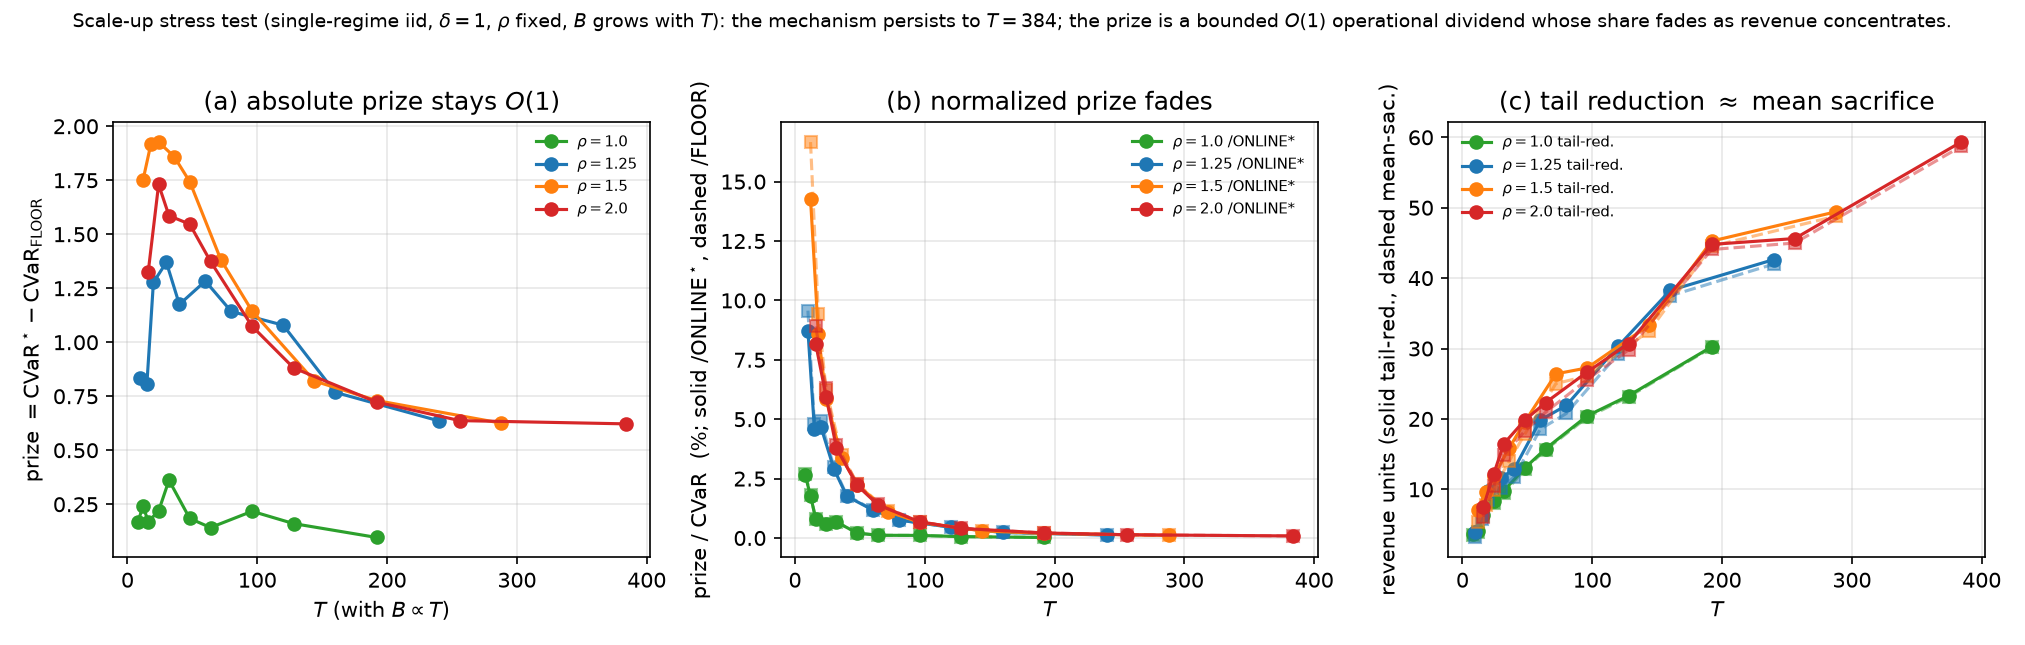

Values plotted in this chart, from the file beside it:
rho, T, B, rho_real, cvar_F, cvar_S, prize, pct_co, pct_cf, tail_red, mean_sac, mu_F, mu_S, resid, sec
1.0, 8, 4, 1.0, 6.152, 6.318, 0.1662, 2.631, 2.702, 3.639, 3.473, 18.81, 15.33, 0.0, 0.003461
1.0, 12, 6, 1.0, 13.38, 13.62, 0.2417, 1.775, 1.807, 4.142, 3.9, 28.89, 24.99, 0.0, 0.007029
1.0, 16, 8, 1.0, 20.76, 20.93, 0.1698, 0.8111, 0.8177, 6.415, 6.245, 39.04, 32.8, 0.0, 0.01397
1.0, 24, 12, 1.0, 36.72, 36.94, 0.2184, 0.5912, 0.5948, 8.319, 8.1, 59.44, 51.34, 0.0, 0.0382
1.0, 32, 16, 1.0, 53.39, 53.75, 0.3612, 0.6719, 0.6764, 9.81, 9.449, 79.91, 70.47, 0.0, 0.08536
1.0, 48, 24, 1.0, 88.17, 88.35, 0.1841, 0.2083, 0.2087, 13.03, 12.85, 121, 108.1, 0.0, 0.3344
1.0, 64, 32, 1.0, 124, 124.1, 0.142, 0.1144, 0.1146, 15.75, 15.61, 162.1, 146.5, 0.0, 0.9515
1.0, 96, 48, 1.0, 197.6, 197.8, 0.2173, 0.1099, 0.11, 20.42, 20.2, 244.6, 224.4, 0.0, 3.95
1.0, 128, 64, 1.0, 272.6, 272.8, 0.1604, 0.05879, 0.05883, 23.3, 23.14, 327.2, 304, 0.0, 13.95
1.0, 192, 96, 1.0, 425.3, 425.4, 0.09611, 0.02259, 0.0226, 30.25, 30.15, 492.5, 462.4, 0.0, 62.15
1.25, 10, 4, 1.25, 8.735, 9.571, 0.8358, 8.733, 9.569, 3.995, 3.159, 22, 18.84, 0.0, 0.004
1.25, 15, 6, 1.25, 16.82, 17.62, 0.8086, 4.588, 4.809, 6.533, 5.725, 33.84, 28.12, 0.0, 0.008667
1.25, 20, 8, 1.25, 26.02, 27.3, 1.277, 4.679, 4.909, 9.776, 8.499, 45.76, 37.26, 0.0, 0.0165
1.25, 30, 12, 1.25, 45.66, 47.03, 1.37, 2.913, 3, 11.63, 10.26, 69.66, 59.41, 0.0, 0.04679
1.25, 40, 16, 1.25, 65.77, 66.95, 1.175, 1.755, 1.787, 12.94, 11.77, 93.63, 81.86, 0.0, 0.1056
1.25, 60, 24, 1.25, 107.5, 108.8, 1.283, 1.179, 1.194, 19.83, 18.55, 141.6, 123, 0.0, 0.4234
1.25, 80, 32, 1.25, 150.3, 151.4, 1.142, 0.7546, 0.7603, 21.91, 20.77, 189.6, 168.8, 0.0, 1.183
1.25, 120, 48, 1.25, 237.4, 238.5, 1.079, 0.4524, 0.4545, 30.32, 29.24, 285.6, 256.4, 0.0, 4.929
1.25, 160, 64, 1.25, 325.8, 326.6, 0.7681, 0.2352, 0.2358, 38.25, 37.48, 381.6, 344.1, 0.0, 17.16
1.25, 240, 96, 1.25, 505.1, 505.8, 0.6358, 0.1257, 0.1259, 42.64, 42.01, 573.6, 531.6, 0.0, 76.95
1.5, 12, 4, 1.5, 10.51, 12.26, 1.751, 14.28, 16.66, 7.112, 5.361, 24.97, 19.61, 0.0, 0.004938
1.5, 18, 6, 1.5, 20.36, 22.27, 1.916, 8.603, 9.413, 9.635, 7.719, 38.47, 30.75, 0.0, 0.01057
1.5, 24, 8, 1.5, 30.91, 32.84, 1.927, 5.868, 6.233, 11.85, 9.921, 52.04, 42.12, 0.0, 0.01998
1.5, 36, 12, 1.5, 53.09, 54.95, 1.859, 3.383, 3.502, 15.87, 14.01, 79.22, 65.21, 0.0, 0.05532
1.5, 48, 16, 1.5, 76.11, 77.86, 1.743, 2.239, 2.29, 19.57, 17.83, 106.4, 88.58, 0.0, 0.1256
1.5, 72, 24, 1.5, 123.5, 124.9, 1.381, 1.106, 1.118, 26.4, 25.02, 160.8, 135.8, 0.0, 0.5007
1.5, 96, 32, 1.5, 172.2, 173.3, 1.145, 0.6605, 0.6649, 27.24, 26.1, 215.2, 189.1, 0.0, 1.428
1.5, 144, 48, 1.5, 271.1, 271.9, 0.8205, 0.3017, 0.3027, 33.35, 32.52, 324, 291.5, 0.0, 5.927
1.5, 192, 64, 1.5, 371.6, 372.4, 0.73, 0.196, 0.1964, 45.26, 44.53, 432.8, 388.3, 0.0, 20.63
1.5, 288, 96, 1.5, 575.3, 576, 0.6253, 0.1086, 0.1087, 49.43, 48.81, 650.4, 601.6, 0.0, 92.46
2.0, 16, 4, 2.0, 14.89, 16.21, 1.325, 8.176, 8.904, 7.44, 6.114, 30.02, 23.9, 0.0, 0.006072
2.0, 24, 6, 2.0, 27.32, 29.05, 1.73, 5.956, 6.333, 12.14, 10.41, 46.52, 36.11, 0.0, 0.01329
2.0, 32, 8, 2.0, 40.4, 41.98, 1.586, 3.777, 3.926, 16.5, 14.91, 63.19, 48.27, 0.0, 0.02634
2.0, 48, 12, 2.0, 68.35, 69.9, 1.547, 2.212, 2.263, 19.81, 18.27, 96.73, 78.47, 0.0, 0.07334
2.0, 64, 16, 2.0, 97.15, 98.52, 1.374, 1.395, 1.414, 22.31, 20.94, 130.4, 109.5, 0.0, 0.1678
2.0, 96, 24, 2.0, 156.2, 157.3, 1.074, 0.6828, 0.6875, 26.65, 25.57, 197.9, 172.3, 0.0, 0.6714
2.0, 128, 32, 2.0, 216.6, 217.5, 0.8811, 0.4051, 0.4068, 30.7, 29.82, 265.3, 235.5, 0.0, 1.888
2.0, 192, 48, 2.0, 339.6, 340.4, 0.7228, 0.2124, 0.2128, 44.79, 44.06, 400.1, 356.1, 0.0, 7.888
2.0, 256, 64, 2.0, 464.5, 465.1, 0.6372, 0.137, 0.1372, 45.62, 44.98, 534.8, 489.8, 0.0, 27.46
2.0, 384, 96, 2.0, 717.2, 717.8, 0.6221, 0.08666, 0.08674, 59.32, 58.7, 803.9, 745.2, 0.0, 123.6
